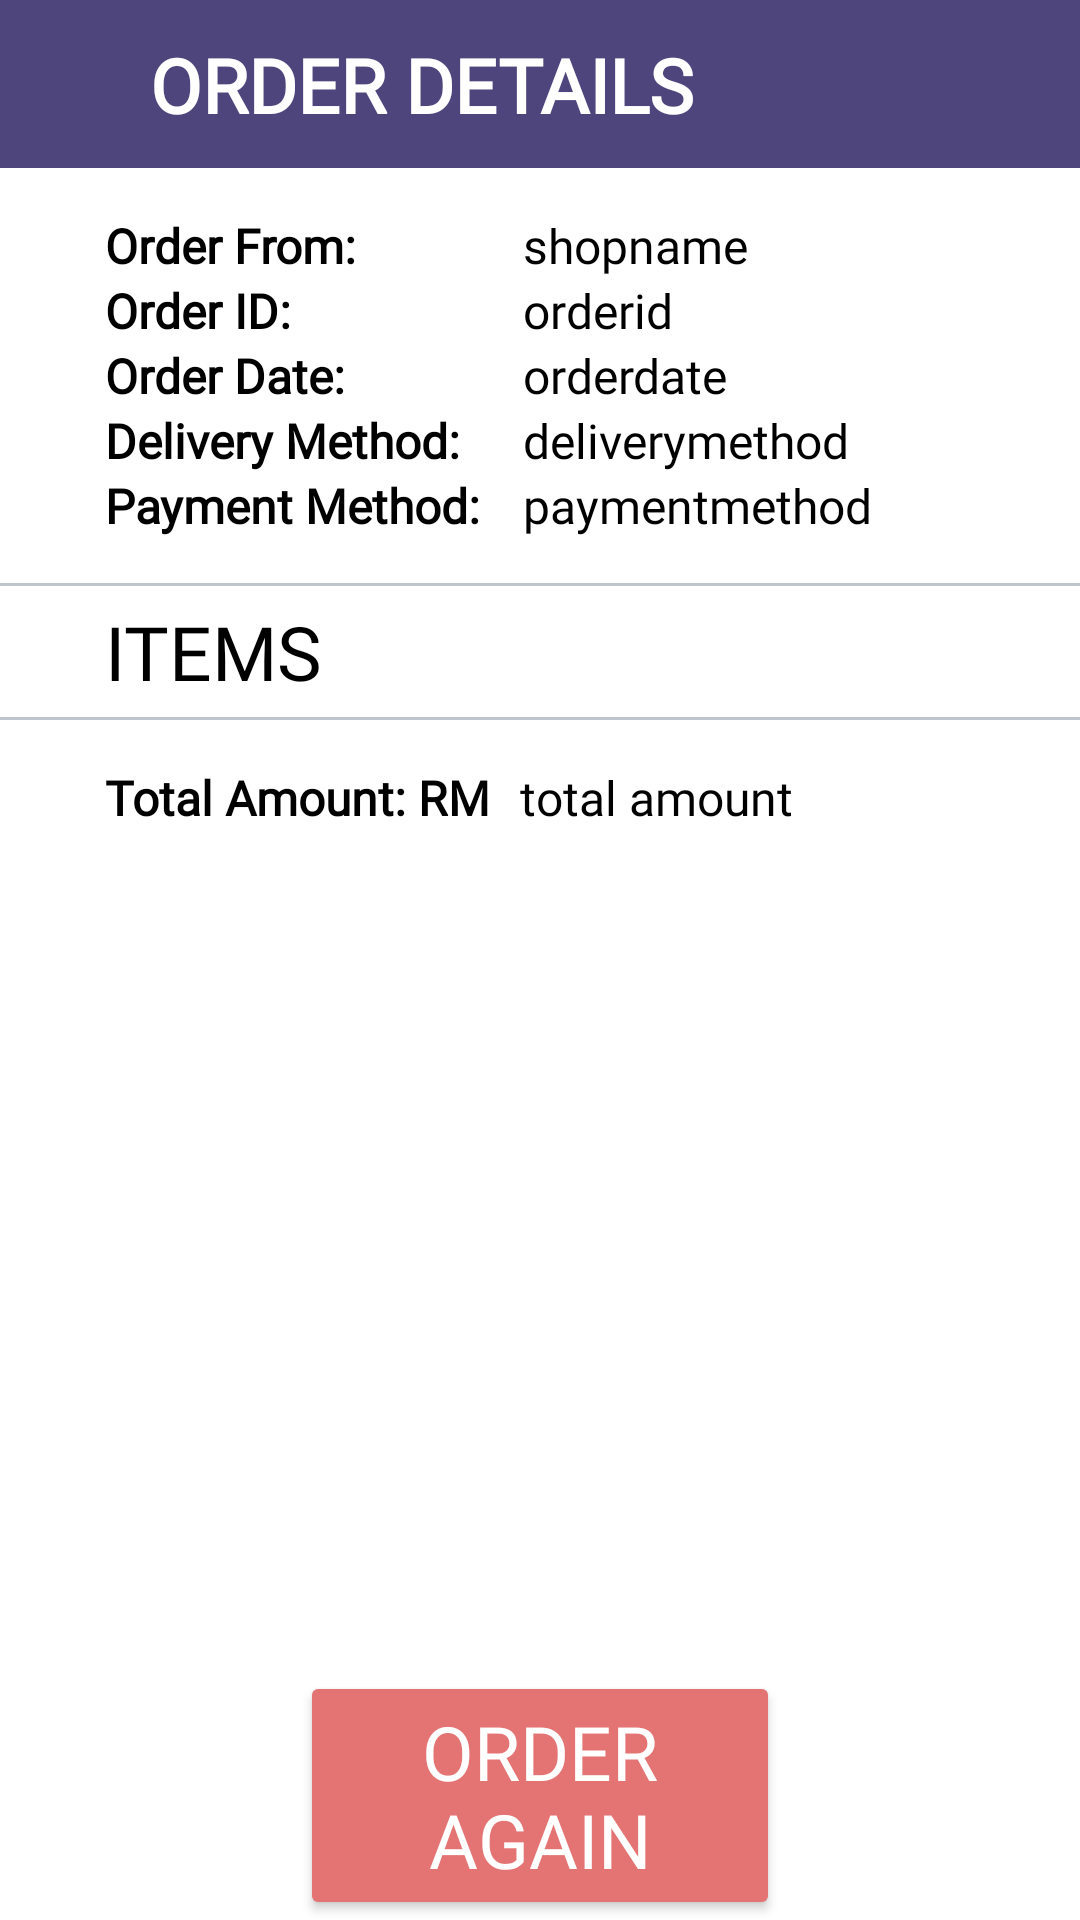

Layout XML and referenced resources for this Android screen:
<!-- AndroidManifest.xml: application theme Theme.ODDS -->
<!-- res/layout/activity_view_purchase_history.xml -->
<?xml version="1.0" encoding="utf-8"?>
<RelativeLayout xmlns:android="http://schemas.android.com/apk/res/android"
    xmlns:app="http://schemas.android.com/apk/res-auto"
    xmlns:tools="http://schemas.android.com/tools"
    android:layout_width="match_parent"
    android:layout_height="match_parent"
    tools:context=".ordering.ViewPurchaseHistoryActivity">

    <com.google.android.material.appbar.AppBarLayout
        android:id="@+id/appbar"
        android:layout_width="match_parent"
        android:layout_height="wrap_content"
        android:layout_alignParentStart="true"
        android:layout_alignParentTop="true"
        android:layout_alignParentEnd="true"
        android:layout_alignParentBottom="false">

        <androidx.constraintlayout.widget.ConstraintLayout
            android:layout_width="match_parent"
            android:layout_height="match_parent">

            <androidx.appcompat.widget.Toolbar
                android:id="@+id/toolbar"
                android:layout_width="match_parent"
                android:layout_height="match_parent"
                android:background="?attr/colorPrimary"
                android:minHeight="?attr/actionBarSize"
                android:theme="?attr/actionBarTheme"
                app:title=" " />

            <TextView
                android:id="@+id/tvCart"
                android:layout_width="300dp"
                android:layout_height="wrap_content"
                android:fontFamily="@font/league_gothic"
                android:paddingHorizontal="50dp"
                android:text="ORDER DETAILS"
                android:textColor="@color/white"
                android:textSize="25sp"
                android:textStyle="bold"
                app:layout_constraintBottom_toBottomOf="@id/toolbar"
                app:layout_constraintStart_toStartOf="@id/toolbar"
                app:layout_constraintTop_toTopOf="@id/toolbar" />

        </androidx.constraintlayout.widget.ConstraintLayout>

    </com.google.android.material.appbar.AppBarLayout>

    <ScrollView
        android:id="@+id/scrollView"
        android:layout_width="match_parent"
        android:layout_height="match_parent"
        android:layout_below="@id/appbar"
        android:layout_above="@id/btnRepurchase"
        android:layout_alignParentStart="true"
        android:layout_alignParentEnd="true">

        <LinearLayout
            android:layout_width="match_parent"
            android:layout_height="wrap_content"
            android:orientation="vertical">

            <TableLayout
                android:layout_width="match_parent"
                android:layout_height="match_parent"
                android:layout_marginHorizontal="35dp"
                android:layout_marginVertical="15dp">

                <TableRow
                    android:layout_width="match_parent"
                    android:layout_height="match_parent">

                    <TextView
                        android:layout_width="wrap_content"
                        android:layout_height="wrap_content"
                        android:fontFamily="@font/belleza"
                        android:text="Order From: "
                        android:textColor="@color/black"
                        android:textSize="16sp"
                        android:textStyle="bold" />

                    <TextView
                        android:id="@+id/tvShopName"
                        android:layout_width="wrap_content"
                        android:layout_height="wrap_content"
                        android:fontFamily="@font/belleza"
                        android:paddingStart="10dp"
                        android:text="shopname"
                        android:textColor="@color/black"
                        android:textSize="16sp" />
                </TableRow>

                <TableRow
                    android:layout_width="match_parent"
                    android:layout_height="match_parent">

                    <TextView
                        android:layout_width="wrap_content"
                        android:layout_height="wrap_content"
                        android:fontFamily="@font/belleza"
                        android:text="Order ID: "
                        android:textColor="@color/black"
                        android:textSize="16sp"
                        android:textStyle="bold" />

                    <TextView
                        android:id="@+id/tvOrderID"
                        android:layout_width="wrap_content"
                        android:layout_height="wrap_content"
                        android:fontFamily="@font/belleza"
                        android:paddingStart="10dp"
                        android:text="orderid"
                        android:textColor="@color/black"
                        android:textSize="16sp" />
                </TableRow>

                <TableRow
                    android:layout_width="match_parent"
                    android:layout_height="wrap_content">

                    <TextView
                        android:layout_width="wrap_content"
                        android:layout_height="wrap_content"
                        android:fontFamily="@font/belleza"
                        android:text="Order Date: "
                        android:textColor="@color/black"
                        android:textSize="16sp"
                        android:textStyle="bold" />

                    <TextView
                        android:id="@+id/tvOrderDate"
                        android:layout_width="wrap_content"
                        android:layout_height="wrap_content"
                        android:fontFamily="@font/belleza"
                        android:paddingStart="10dp"
                        android:text="orderdate"
                        android:textColor="@color/black"
                        android:textSize="16sp" />
                </TableRow>

                <TableRow
                    android:layout_width="match_parent"
                    android:layout_height="match_parent">

                    <TextView
                        android:layout_width="wrap_content"
                        android:layout_height="wrap_content"
                        android:fontFamily="@font/belleza"
                        android:text="Delivery Method: "
                        android:textColor="@color/black"
                        android:textSize="16sp"
                        android:textStyle="bold" />

                    <TextView
                        android:id="@+id/tvDeliveryMethod"
                        android:layout_width="wrap_content"
                        android:layout_height="wrap_content"
                        android:fontFamily="@font/belleza"
                        android:paddingStart="10dp"
                        android:text="deliverymethod"
                        android:textColor="@color/black"
                        android:textSize="16sp" />
                </TableRow>

                <TableRow
                    android:layout_width="match_parent"
                    android:layout_height="match_parent">

                    <TextView
                        android:layout_width="wrap_content"
                        android:layout_height="wrap_content"
                        android:fontFamily="@font/belleza"
                        android:text="Payment Method: "
                        android:textColor="@color/black"
                        android:textSize="16sp"
                        android:textStyle="bold" />

                    <TextView
                        android:id="@+id/tvPaymentMethod"
                        android:layout_width="wrap_content"
                        android:layout_height="wrap_content"
                        android:fontFamily="@font/belleza"
                        android:paddingStart="10dp"
                        android:text="paymentmethod"
                        android:textColor="@color/black"
                        android:textSize="16sp" />
                </TableRow>
            </TableLayout>

            <View
                android:layout_width="match_parent"
                android:layout_height="1dp"
                android:background="#BFC5CC" />

            <TextView
                android:id="@+id/tvItems"
                android:layout_width="match_parent"
                android:layout_height="wrap_content"
                android:layout_marginHorizontal="35dp"
                android:layout_marginVertical="5dp"
                android:fontFamily="@font/league_gothic"
                android:text="ITEMS"
                android:textColor="@color/black"
                android:textSize="25sp" />

            <RelativeLayout
                android:layout_width="match_parent"
                android:layout_height="match_parent">

                <androidx.recyclerview.widget.RecyclerView
                    android:id="@+id/recItems"
                    android:layout_width="match_parent"
                    android:layout_height="match_parent"
                    android:layout_marginHorizontal="15dp" />
            </RelativeLayout>

            <View
                android:layout_width="match_parent"
                android:layout_height="1dp"
                android:background="#BFC5CC" />

            <TableLayout
                android:layout_width="match_parent"
                android:layout_height="match_parent"
                android:layout_marginHorizontal="35dp"
                android:layout_marginVertical="15dp">

                <TableRow
                    android:layout_width="match_parent"
                    android:layout_height="match_parent" />

                <TableRow
                    android:layout_width="match_parent"
                    android:layout_height="match_parent" />

                <TableRow
                    android:layout_width="match_parent"
                    android:layout_height="wrap_content">

                    <TextView
                        android:layout_width="wrap_content"
                        android:layout_height="wrap_content"
                        android:fontFamily="@font/belleza"
                        android:text="Total Amount: RM"
                        android:textColor="@color/black"
                        android:textSize="16sp"
                        android:textStyle="bold" />

                    <TextView
                        android:id="@+id/tvTotal"
                        android:layout_width="wrap_content"
                        android:layout_height="wrap_content"
                        android:fontFamily="@font/belleza"
                        android:paddingStart="10dp"
                        android:text="total amount"
                        android:textColor="@color/black"
                        android:textSize="16sp" />
                </TableRow>

            </TableLayout>
        </LinearLayout>
    </ScrollView>

    <Button
        android:id="@+id/btnRepurchase"
        android:layout_width="wrap_content"
        android:layout_height="wrap_content"
        android:layout_marginHorizontal="100dp"
        android:layout_alignParentTop="false"
        android:layout_alignParentEnd="true"
        android:layout_alignParentStart="true"
        android:layout_alignParentBottom="true"
        android:text="Order Again"
        android:backgroundTint="?attr/colorSecondary"
        android:textColor="@color/white"
        android:textSize="25sp"
        android:textStyle="bold"
        android:textFontWeight="1"
        android:fontFamily="@font/league_gothic"/>

</RelativeLayout>
<!-- resources referenced by this layout -->
<resources>
  <style name="Theme.ODDS" parent="Theme.MaterialComponents.DayNight.NoActionBar">
          
          <item name="colorPrimary">#4E457D</item>
          
          <item name="colorSecondary">#E47474</item>
          
          <item name="colorOnBackground">#F3F3F3</item>
      </style>
  <!-- not gathered from this repository: default colours our renderer supplied (Android Studio template values) -->
  <color name="black">#FF000000</color>
  <color name="white">#FFFFFFFF</color>
</resources>
